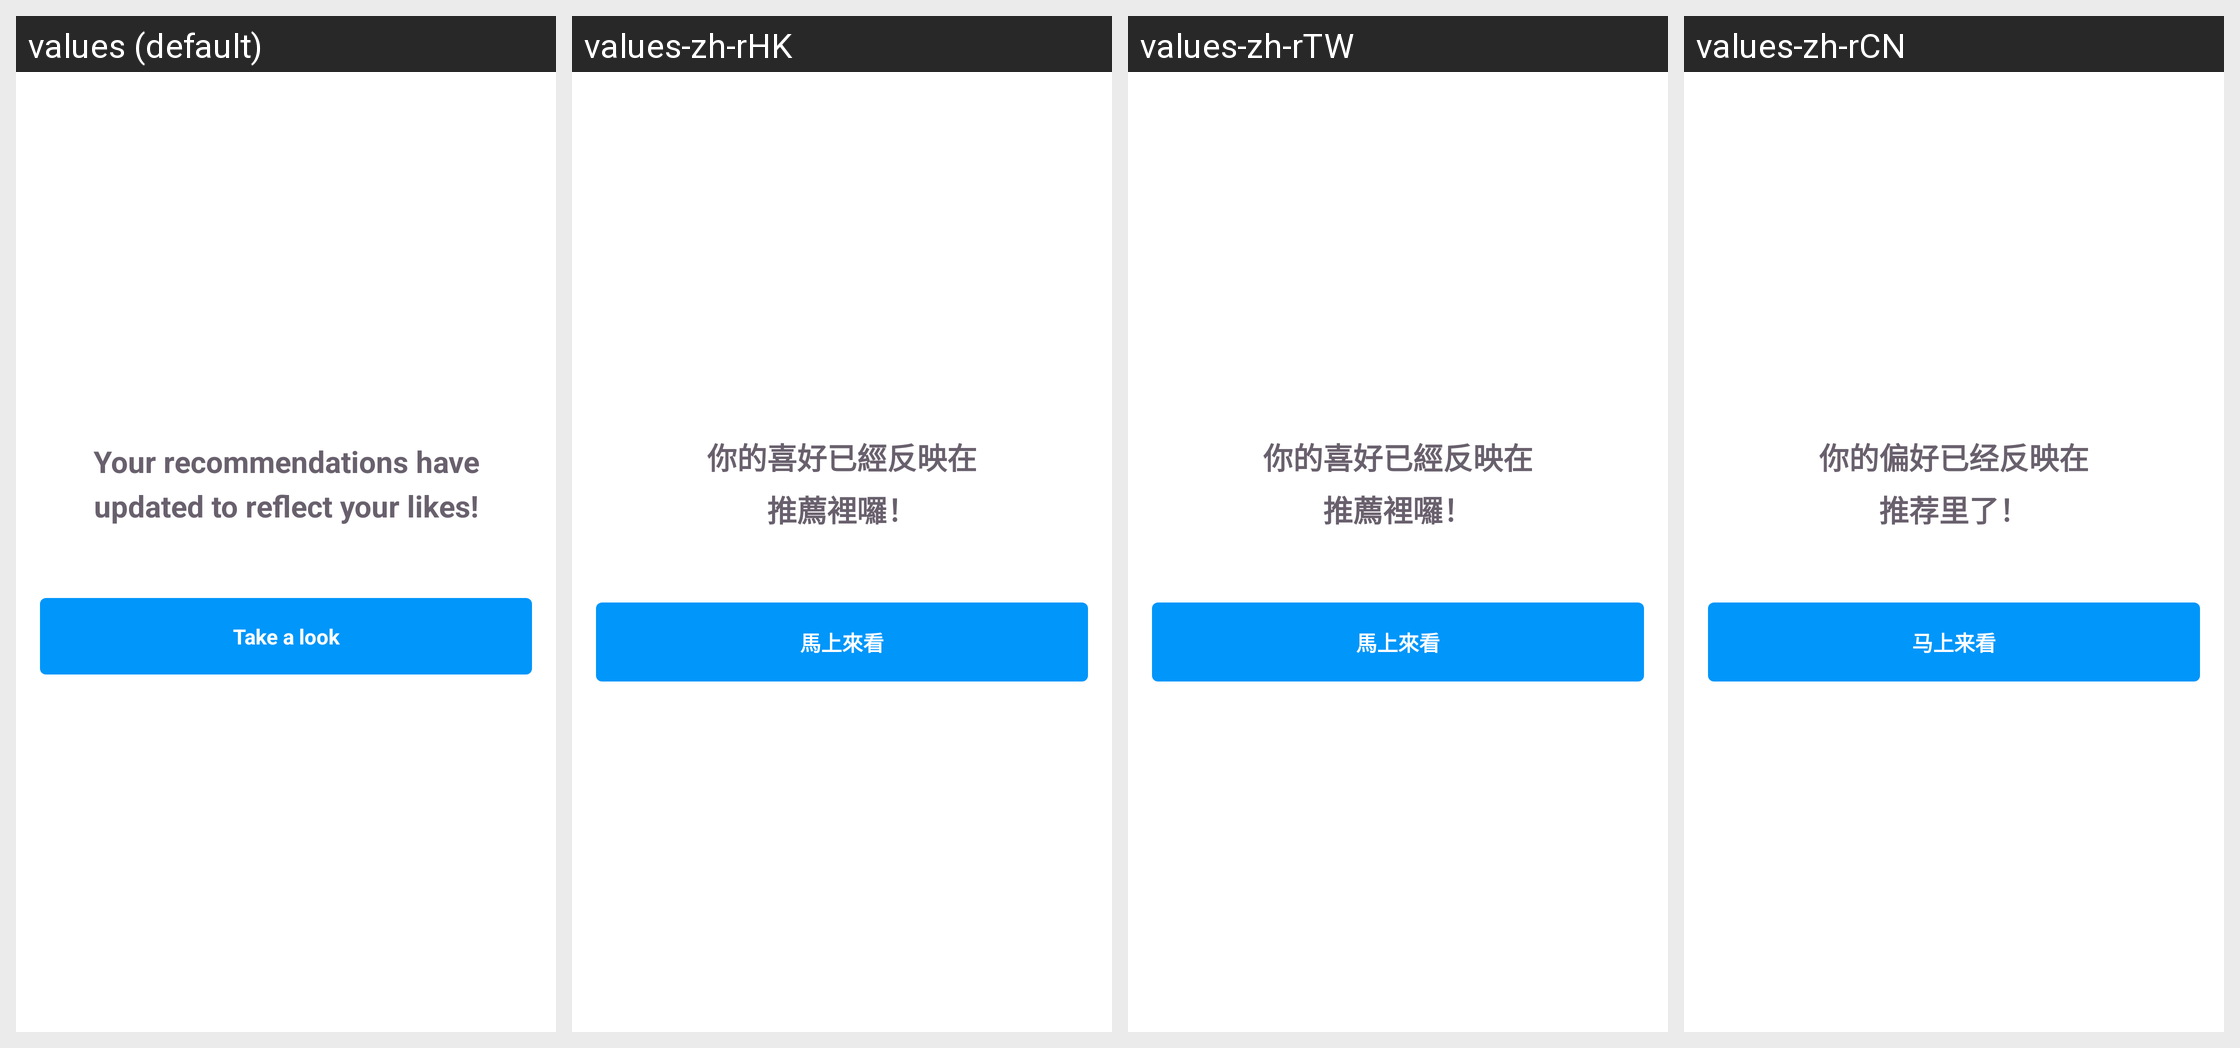

For this localized Android screen grid, give each drawn string resource with its value in every locale shown.
Android screen res/layout/fragment_confirm_home_recommended_dialog.xml rendered under 4 locales, left to right: values (default), values-zh-rHK, values-zh-rTW, values-zh-rCN. Device: Nexus 5 (rendered at 1080×1920; each locale shown at half size, 540×960, under a caption strip naming it); theme PixivTheme.NoActionBar.
Other locales in the repository, not shown: values-af, values-ar, values-as, values-be, values-bg, values-bn, values-ca, values-cs, values-da, values-de, values-el, values-en-rGB, values-es, values-et, values-fa, values-fi, values-fr, values-fr-rCA, values-gl, values-gu, values-hi, values-hr, values-hu, values-in, values-it, values-iw, values-ja, values-kn, values-ko, values-ml, values-mr, values-ms, values-nb, values-nl, values-pa, values-pl, values-pt, values-pt-rPT, values-ro, values-ru, values-sk, values-sr, values-sv, values-ta, values-te, values-th, values-tl, values-tr, values-uk, values-ur, values-vi, values-zh-rMO, values-zh-rSG.
Strings drawn on this screen, with the default value and each locale's value (text and hints the layout hard-codes, and strings that could not be matched under every locale, appear in the picture but are not listed):

confirm_home_recommended_dialog_title
  values: Your recommendations have updated to reflect your likes!
  values-zh-rHK: 你的喜好已經反映在
      推薦裡囉！
  values-zh-rTW: 你的喜好已經反映在
      推薦裡囉！
  values-zh-rCN: 你的偏好已经反映在
      推荐里了！

confirm_home_recommended_dialog_ok
  values: Take a look
  values-zh-rHK: 馬上來看
  values-zh-rTW: 馬上來看
  values-zh-rCN: 马上来看
